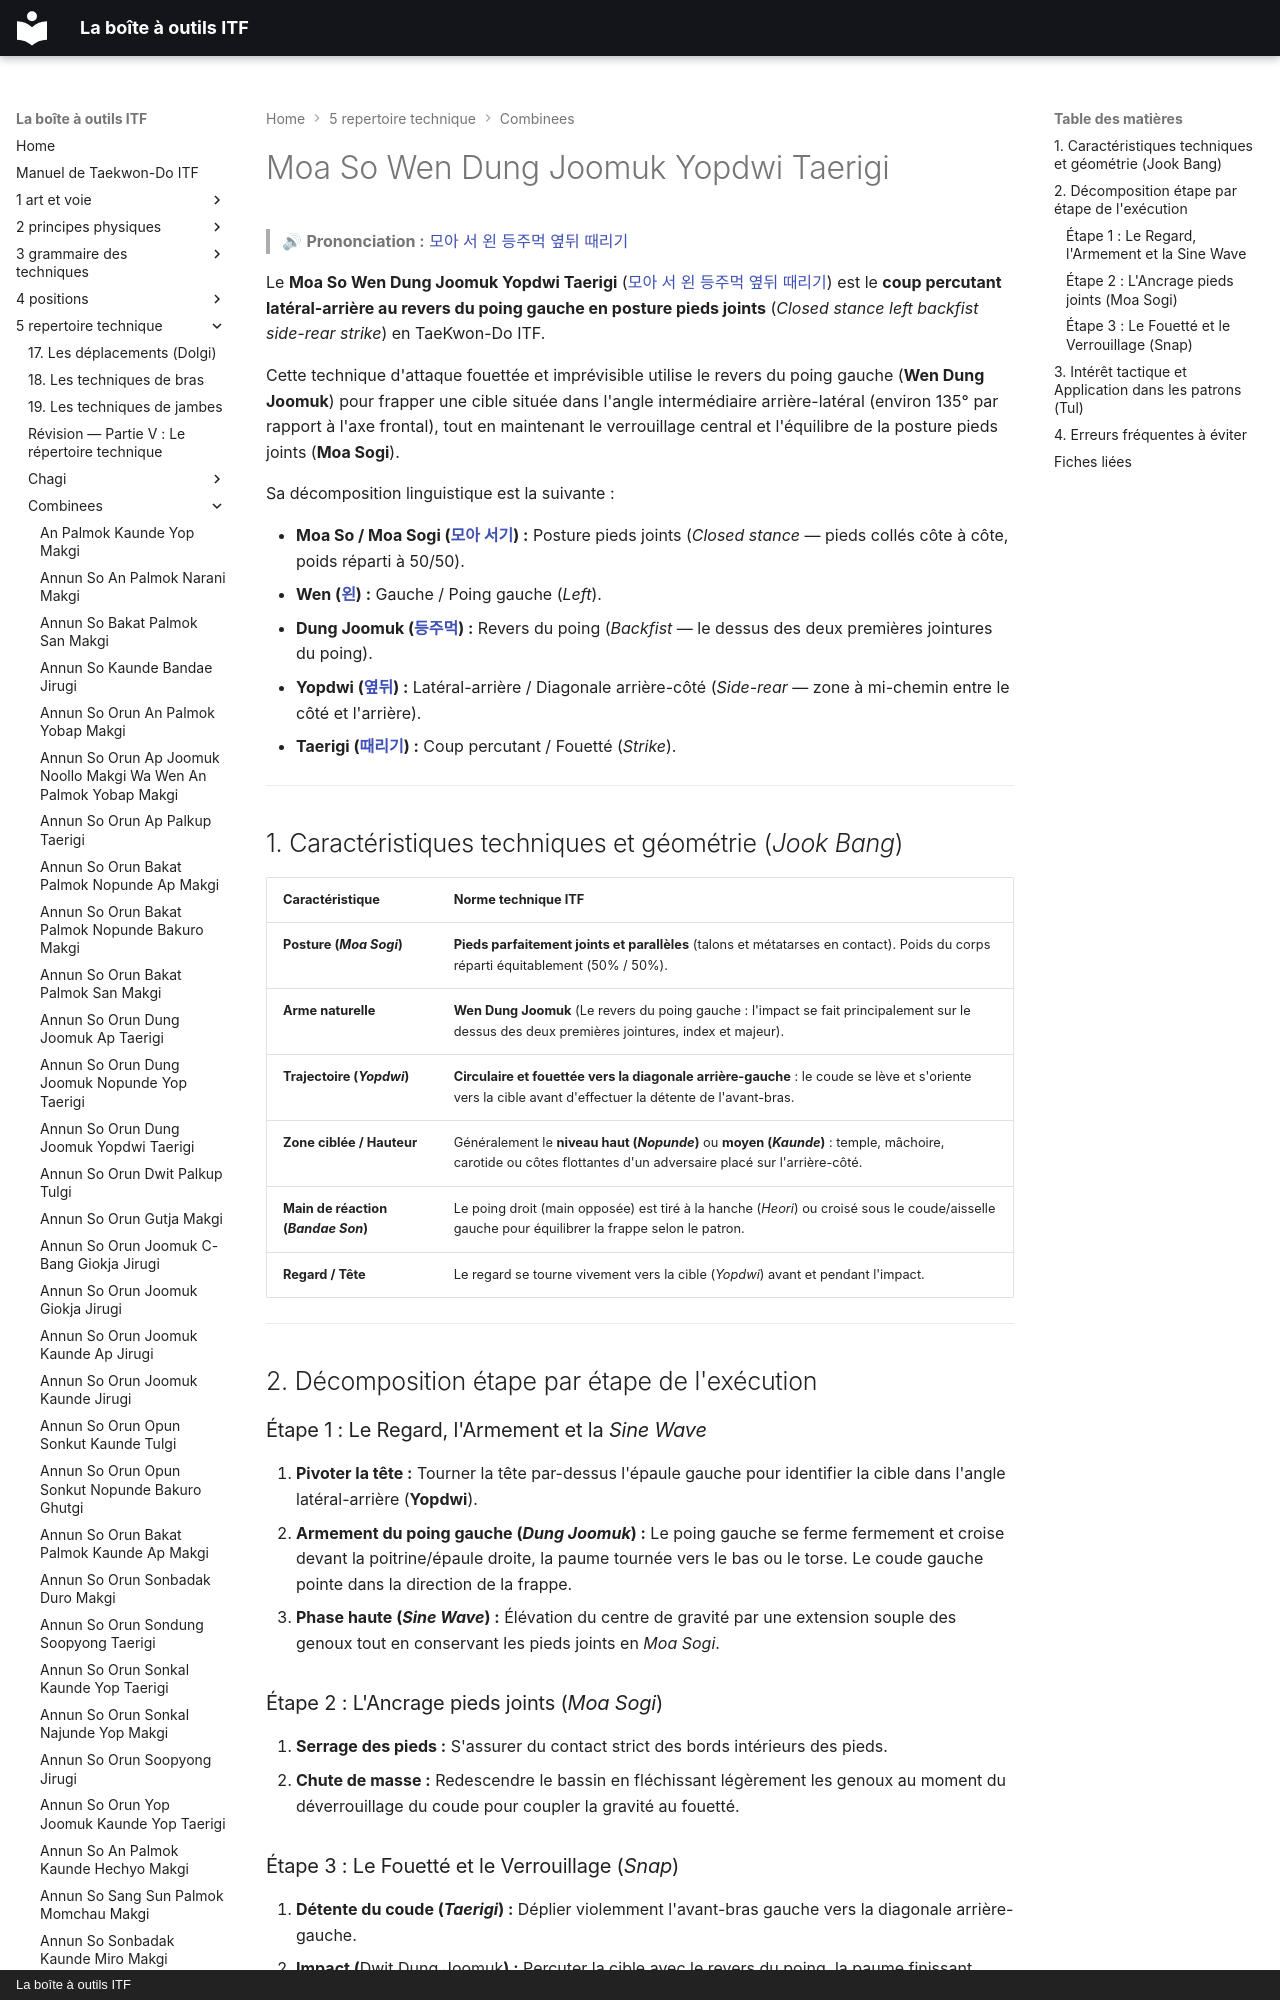

repository: yvmori1/La-boite-outils-ITF · page: 5-repertoire-technique/combinees/Moa-So-Wen-Dung-Joomuk-Yopdwi-Taerigi/index.html · generator: mkdocs · copyright: La boîte à outils ITF

# Moa So Wen Dung Joomuk Yopdwi Taerigi

> 🔊 **Prononciation :** [모아 서 왼 등주먹 옆뒤 때리기](../../audio/Techniques/Moa-So-Wen-Dung-Joomuk-Yopdwi-Taerigi.m4a)

Le **Moa So Wen Dung Joomuk Yopdwi Taerigi** ([모아 서 왼 등주먹 옆뒤 때리기](../../audio/Techniques/Moa-So-Wen-Dung-Joomuk-Yopdwi-Taerigi.m4a)) est le **coup percutant latéral-arrière au revers du poing gauche en posture pieds joints** (*Closed stance left backfist side-rear strike*) en TaeKwon-Do ITF.

Cette technique d'attaque fouettée et imprévisible utilise le revers du poing gauche (**Wen Dung Joomuk**) pour frapper une cible située dans l'angle intermédiaire arrière-latéral (environ 135° par rapport à l'axe frontal), tout en maintenant le verrouillage central et l'équilibre de la posture pieds joints (**Moa Sogi**).

Sa décomposition linguistique est la suivante :
